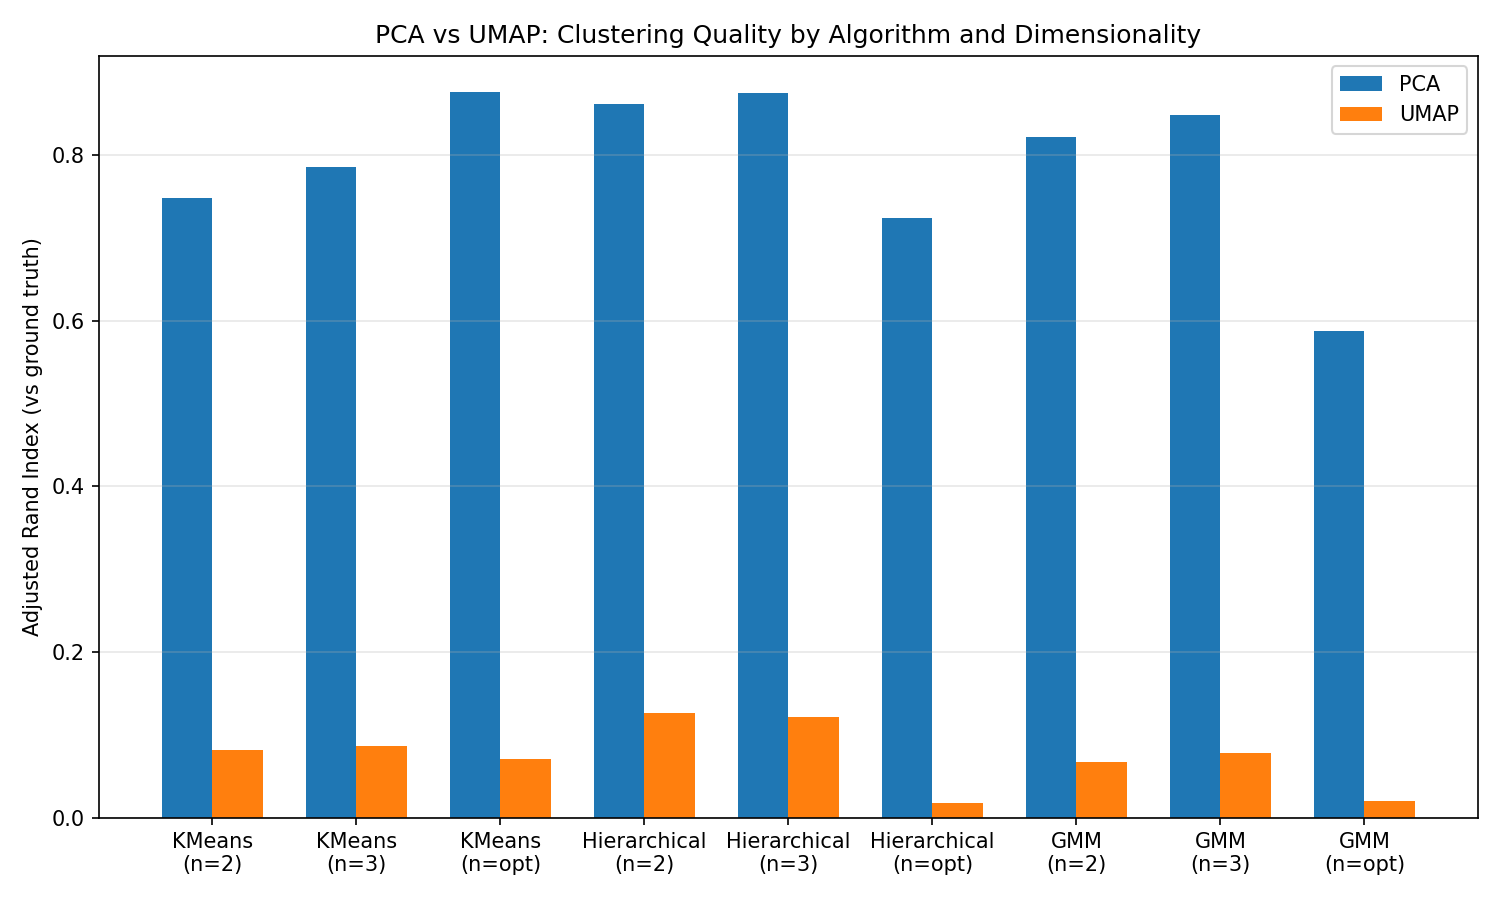

Values plotted in this chart, from the file beside it:
Algorithm, Dimensionality, PCA_ARI, UMAP_ARI, PCA_minus_UMAP
KMeans, 2, 0.7488, 0.08207, 0.6668
KMeans, 3, 0.7858, 0.08607, 0.6998
KMeans, opt, 0.876, 0.07063, 0.8054
Hierarchical, 2, 0.8619, 0.1264, 0.7355
Hierarchical, 3, 0.8756, 0.1215, 0.7541
Hierarchical, opt, 0.724, 0.01752, 0.7065
GMM, 2, 0.8222, 0.06701, 0.7552
GMM, 3, 0.8483, 0.07816, 0.7701
GMM, opt, 0.5883, 0.0195, 0.5688
